Labelled photos from "data_v2", an image-classification folder in MikuFg/RTL-SDR_core. The possible labels are: airplane, bird, drone, helicopter.

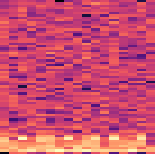
Label: helicopter

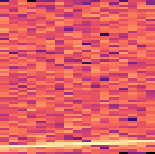
Label: airplane

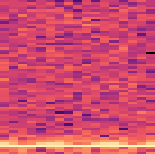
Label: bird

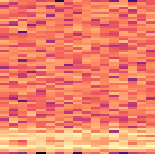
Label: drone

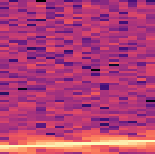
Label: airplane

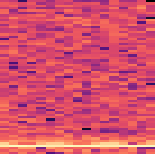
Label: bird
